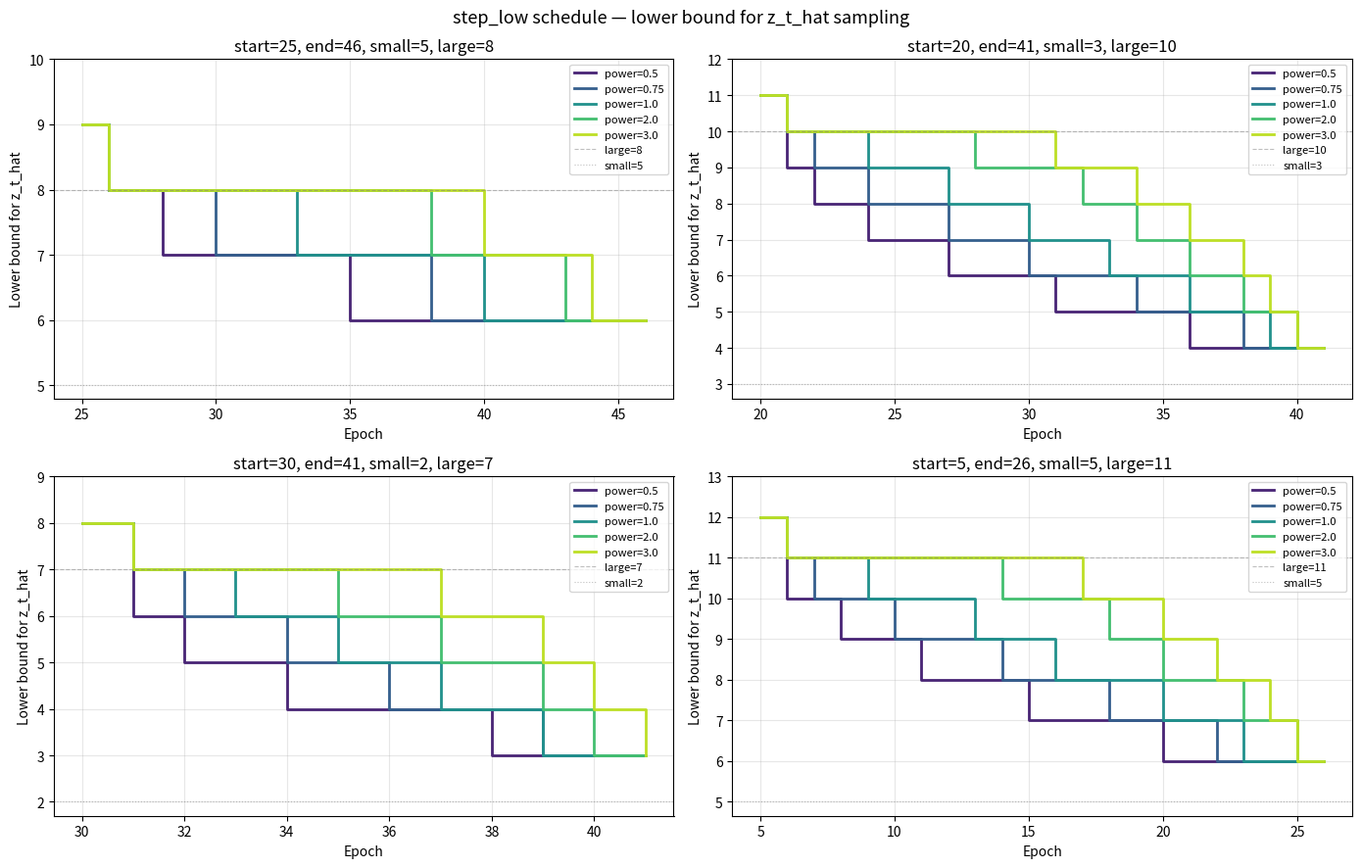

Generate this figure with matplotlib:
"""Visualize step_low schedule with different configurations."""
import math
import matplotlib.pyplot as plt
import matplotlib.cm as cm
import numpy as np


def step_low(start_epoch, cur_epoch, total_epoch, step_num_small, step_num_large, power=2.0):
    epoch_train = total_epoch - start_epoch
    if epoch_train <= 0:
        return step_num_small
    progress = min((cur_epoch - start_epoch) / epoch_train, 1.0)
    result = step_num_large - (step_num_large - step_num_small) * (progress ** power)
    return max(int(result) + 1, step_num_small)


def plot_schedule(ax, start_epoch, total_epoch, step_num_small, step_num_large, powers, title):
    epochs = list(range(start_epoch, total_epoch + 1))
    colors = cm.viridis(np.linspace(0.1, 0.9, len(powers)))
    for power, color in zip(powers, colors):
        lbs = [step_low(start_epoch, e, total_epoch, step_num_small, step_num_large, power)
               for e in epochs]
        ax.step(epochs, lbs, where='post', label=f'power={power}', color=color, linewidth=2)

    ax.axhline(step_num_large, color='gray', linestyle='--', linewidth=0.8, alpha=0.5, label=f'large={step_num_large}')
    ax.axhline(step_num_small, color='gray', linestyle=':',  linewidth=0.8, alpha=0.5, label=f'small={step_num_small}')
    ax.set_title(title)
    ax.set_xlabel('Epoch')
    ax.set_ylabel('Lower bound for z_t_hat')
    ax.legend(fontsize=8)
    ax.set_yticks(range(step_num_small, step_num_large + 3))
    ax.grid(True, alpha=0.3)


# ── Configurations ────────────────────────────────────────────────────────────
configs = [
    dict(start_epoch=25, total_epoch=46, step_num_small=5, step_num_large=8,
         title='start=25, end=46, small=5, large=8'),
    dict(start_epoch=20,  total_epoch=41, step_num_small=3, step_num_large=10,
         title='start=20, end=41, small=3, large=10'),
    dict(start_epoch=30, total_epoch=41, step_num_small=2, step_num_large=7,
         title='start=30, end=41, small=2, large=7'),
    dict(start_epoch=5,  total_epoch=26, step_num_small=5, step_num_large=11,
         title='start=5, end=26, small=5, large=11'),
]

powers = [0.5, 0.75, 1.0, 2.0, 3.0]

fig, axes = plt.subplots(2, 2, figsize=(14, 9))
fig.suptitle('step_low schedule — lower bound for z_t_hat sampling', fontsize=13)

for ax, cfg in zip(axes.flat, configs):
    plot_schedule(ax, powers=powers, **cfg)

plt.tight_layout()
plt.savefig('schedule.png', dpi=150, bbox_inches='tight')
print('Saved schedule.png')
plt.show()
